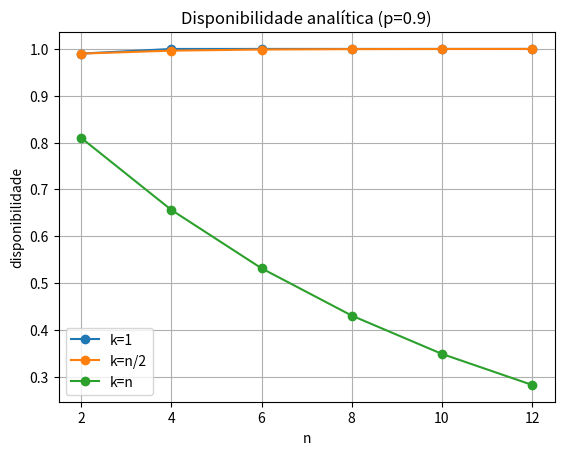

Write Python code to recreate this figure.
# Exercício 1.1 - Formula matemática de disponibilidade:
# n = número total de servidores;
# k = número mínimo de servidores disponíveis para o serviço funcionar;
# p = probabilidade de um servidor estar disponível;
# 1 - p = probabilidade de um servidor estar indisponível.

# Primeiro caso: k = 1
# Basta 1 servidor estar disponível.
# Então, A(n, 1, p) = 1 - (1 - p)^n

# Segundo caso: k = n
# Todos os servidores precisam estar disponíveis.
# Então, A(n, n, p) = p^n

# Caso geral:
# O serviço precisa de pelo menos k servidores disponíveis.
# A probabilidade de exatamente i servidores estarem disponíveis é:
# C(n,i) * p^i * (1-p)^(n-i)
# Somando de k até n:
# A(n, k, p) = Σ(i=k até n) C(n,i) * p^i * (1-p)^(n-i)

from math import comb
import random
import matplotlib.pyplot as plt

def disponibilidade(n, k, p):
    return sum(comb(n, i) * p ** i * (1 - p) ** (n - i) for i in range(k, n + 1))

def consulta(n, p):
    return 1 - (1 - p) ** n

def atualizacao(n, p):
    return p ** n

# Exercicio 1.2: Calculo analitico

n_valores = [2, 4, 6, 8, 10, 12]
p_fixo = 0.9

y_k1 = []
for n in n_valores:
    y_k1.append(disponibilidade(n, 1, p_fixo))

y_kn2 = []
for n in n_valores:
    y_kn2.append(disponibilidade(n, n // 2, p_fixo))

y_kn = []
for n in n_valores:
    y_kn.append(disponibilidade(n, n, p_fixo))

plt.figure()
plt.plot(n_valores, y_k1, marker="o", label="k=1")
plt.plot(n_valores, y_kn2, marker="o", label="k=n/2")
plt.plot(n_valores, y_kn, marker="o", label="k=n")
plt.xlabel("n")
plt.ylabel("disponibilidade")
plt.title(f"Disponibilidade analítica (p={p_fixo})")
plt.legend()
plt.grid(True)
plt.savefig("analitico.png")
plt.close()

# Exercicio 1.2: Simulador estocástico
